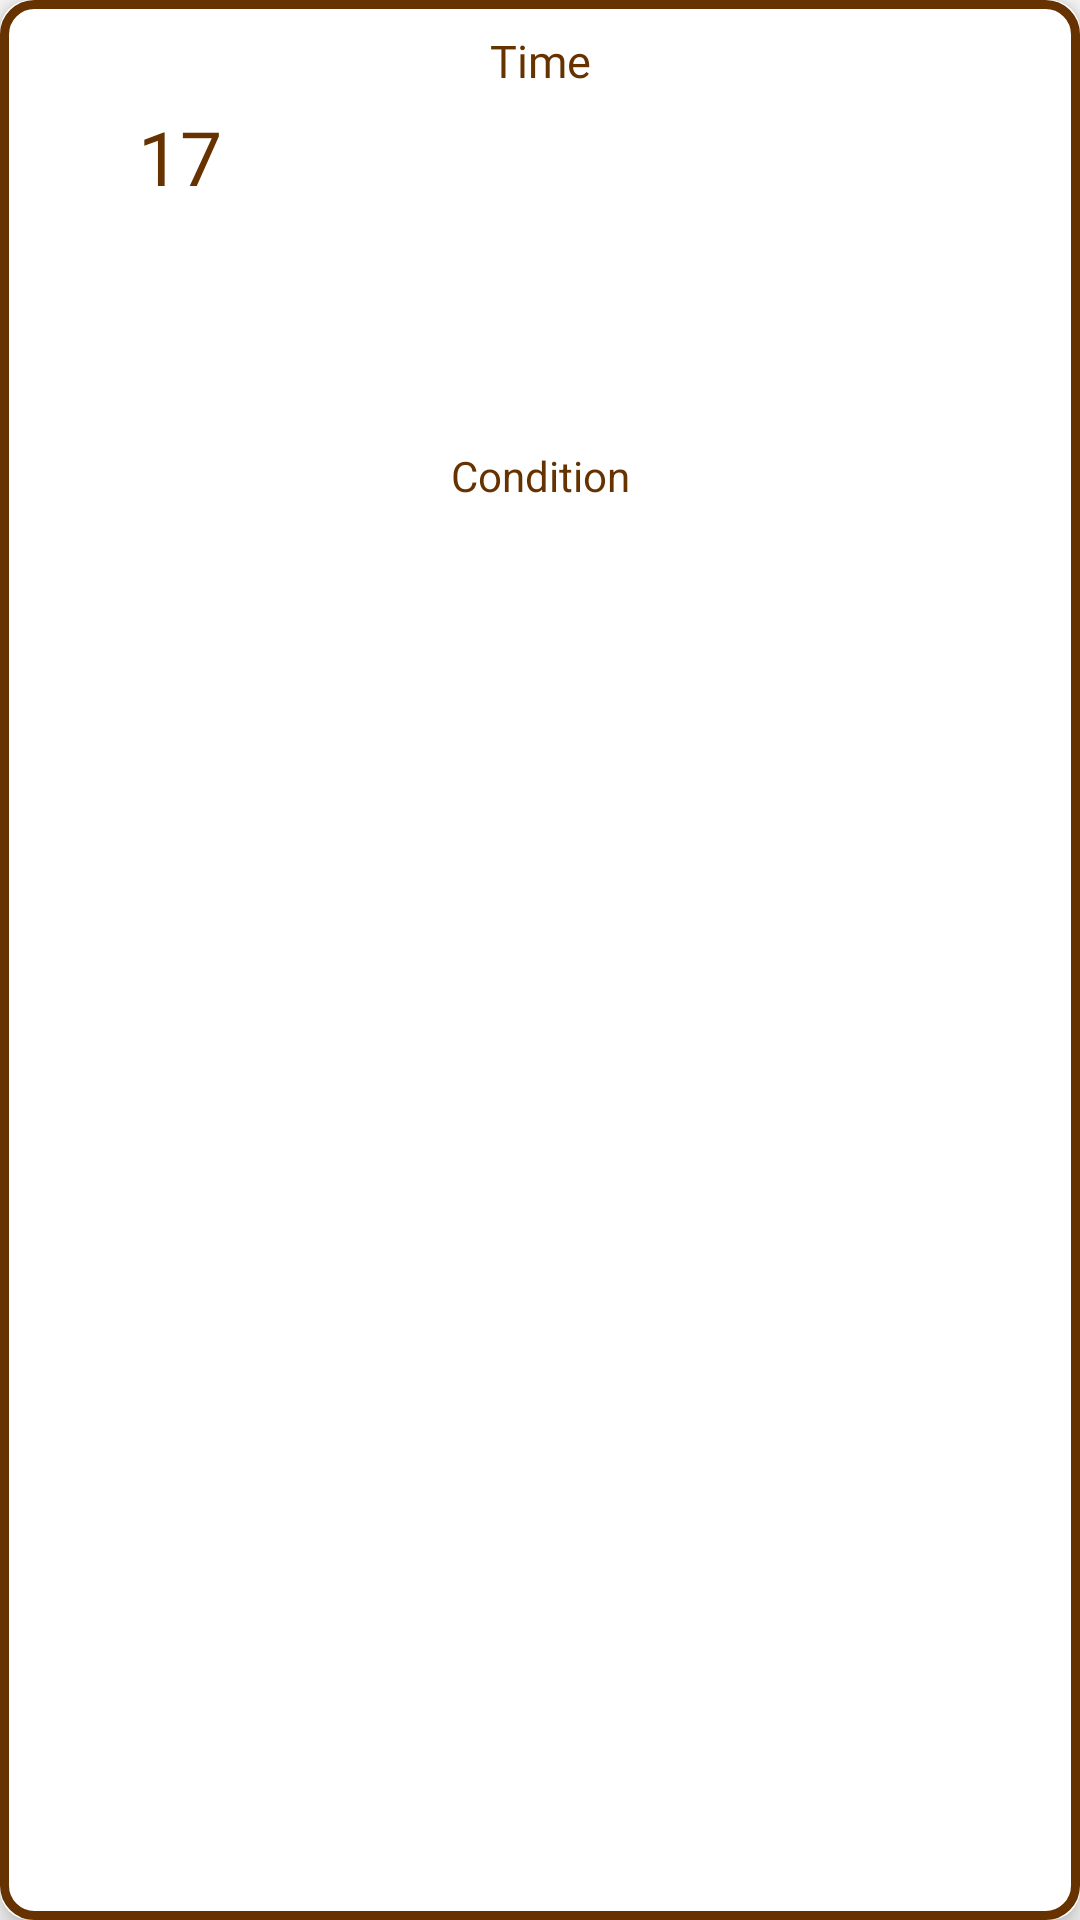

Produce the Android XML layout that renders to this screen, including the resource entries it uses.
<!-- AndroidManifest.xml: application theme Theme.MyWardrobe -->
<!-- res/layout/weather_card_design.xml -->
<?xml version="1.0" encoding="utf-8"?>
<androidx.cardview.widget.CardView xmlns:android="http://schemas.android.com/apk/res/android"
    android:layout_width="120dp"
    android:layout_height="200dp"
    xmlns:app="http://schemas.android.com/apk/res-auto"
    android:background="@android:color/transparent"
    app:cardCornerRadius="10dp"
    app:cardElevation="5dp"
    android:layout_margin="10dp"
    android:layout_gravity="center">

    <LinearLayout
        android:layout_width="match_parent"
        android:layout_height="match_parent"
        android:background="@drawable/round_corners_weather"
        android:orientation="vertical">

        <TextView
            android:id="@+id/weather_time"
            android:layout_width="match_parent"
            android:layout_height="wrap_content"
            android:layout_marginTop="10dp"
            android:fontFamily="@font/montserrat"
            android:text="@string/time"
            android:textAlignment="center"
            android:textColor="@color/wood_brown"
            android:textSize="15sp" />

        <TextView
            android:id="@+id/weather_temperature"
            android:layout_width="120dp"
            android:layout_height="wrap_content"
            android:layout_marginTop="5dp"
            android:layout_marginBottom="5dp"
            android:fontFamily="@font/montserrat"
            android:gravity="center_horizontal"
            android:text="@string/temperature"
            android:textColor="@color/wood_brown"
            android:textSize="25sp" />

        <ImageView
            android:id="@+id/weather_icon"
            android:layout_width="70dp"
            android:layout_height="70dp"
            android:layout_gravity="center_horizontal"
            android:src="@mipmap/ic_launcher" />

        <TextView
            android:id="@+id/weather_condition"
            android:layout_width="match_parent"
            android:layout_height="wrap_content"
            android:layout_marginTop="5dp"
            android:text="@string/condition"
            android:textAlignment="center"
            android:textColor="@color/wood_brown"/>

        
    </LinearLayout>


</androidx.cardview.widget.CardView>
<!-- resources referenced by this layout -->
<resources>
  <color name="wood_brown">#663300</color>
  <!-- drawable round_corners_weather (drawable) -->
  <?xml version="1.0" encoding="utf-8"?>
  <shape xmlns:android="http://schemas.android.com/apk/res/android"
      android:shape="rectangle">
  
      <solid android:color="@color/white" />
      <corners android:radius="10dp" />
      <stroke android:color="@color/wood_brown" android:width="3dp"/>
  
  </shape>
  <string name="condition">Condition</string>
  <string name="temperature">17</string>
  <string name="time">Time</string>
  <style name="Theme.MyWardrobe" parent="Theme.MaterialComponents.DayNight.NoActionBar.Bridge">
          
          <item name="colorPrimary">@color/wood_brown</item>
          <item name="colorPrimaryVariant">@color/peach</item>
          <item name="colorOnPrimary">@color/white</item>
          
          <item name="colorSecondary">@color/teal_200</item>
          <item name="colorSecondaryVariant">@color/teal_700</item>
          <item name="colorOnSecondary">@color/black</item>
          
          <item name="android:statusBarColor" tools:targetApi="l">?attr/colorPrimaryVariant</item>
          
  
          <item name="android:navigationBarColor">@color/peach</item>
          <item name="android:datePickerStyle">@style/Theme.MyWardrobe</item>
  
      </style>
  <color name="white">#FFFFFFFF</color>
  <color name="peach">#ffe5b4</color>
  <color name="teal_200">#FF03DAC5</color>
  <color name="teal_700">#FF018786</color>
  <color name="black">#FF000000</color>
</resources>
